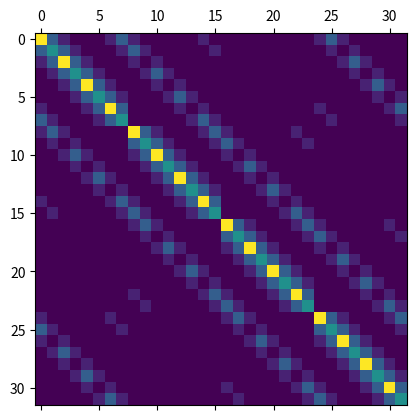

Source code (Python):
import numpy as np
import matplotlib as mp
import matplotlib.pyplot as plt

#n and m are the number of cells in each direction and therefore size is the total # of atoms
n=4
m=4
size = 2*n*m
va=10
vb=5
t=3
t2=1
p= .3

h=np.zeros((size,size))
for i in range(size):
    if i%2==0:
        h[i,i]=va
        if i%(2*m)!=0 and i%(2*m)!=(2*m)-1 and i%(2*m)!=1 and i%(2*m)!=(2*m)-2:
            h[i,(i-2*m+1)%size]=t
            h[i,(i-1)%size]=t
            h[i,(i+1)%size]=t
            h[i,(i+2*m)%size]=t2*np.exp(1j*p) #i just put in t2 times p or minus p for now to not mess with exponentials yet
            h[i,(i-2*m+2)%size]=t2*np.exp(1j*p)
            h[i,(i-2)%size]=t2*np.exp(1j*p)
            h[i,(i-2*m)%size]=t2*np.exp(-1j*p)
            h[i,(i+2*m-2)%size]=t2*np.exp(-1j*p)
            h[i,(i+2)%size]=t2*np.exp(-1j*p)
        if i%(2*m) == 0:
            h[i,(i-2*m+1)%size] = h[i,i+1] = h[i,i+2*m-1] = t
            h[i,(i+2*m)%size] = h[i,i+2*m-2] = h[i,(i-2*m+2)%size] = t2*np.exp(1j*p)
            h[i,(i-2*m)%size] = h[i,(i+4*m-2)%size] = h[i,i+2] = t2*np.exp(-1j*p)
        if i%(2*m) == (2*m)-2:
            h[i,i-1] = h[i,(i-2*m+1)%size] = h[i,i+1] = t
            h[i,i-2] = h[i,(i+2*m)%size] = h[i,(i-4*m+2)%size] = t2*np.exp(1j*p)
            h[i,i-2*m+2] = h[i,(i-2*m)%size] = h[i,(i+2*m-2)%size] = t2*np.exp(-1j*p)

    else: 
        h[i,i]=vb
        if i%(2*m)!=0 and i%(2*m)!=2*m-1 and i%(2*m)!=1 and i%(2*m)!=2*m-2:
            h[i,(i+2*m-1)%size]=t
            h[i,(i-1)%size]=t
            h[i,(i+1)%size]=t
            h[i,(i+2*m)%size]=t2*np.exp(-1j*p)
            h[i,(i-2*m+2)%size]=t2*np.exp(-1j*p)
            h[i,(i-2)%size]=t2*np.exp(-1j*p)
            h[i,(i-2*m)%size]=t2*np.exp(1j*p)
            h[i,(i+2*m-2)%size]=t2*np.exp(1j*p)
            h[i,(i+2)%size]=t2*np.exp(1j*p)
        if i%(2*m) == 1:
            h[i,i-1] = h[i,(i+2*m-1)%size] = h[i,i+1] = t
            h[i,i+2] = h[i,(i+4*m-2)%size] = h[i,(i-2*m)%size] = t2*np.exp(1j*p)
            h[i,i+2*m-2] = h[i,(i-2*m+2)%size] = h[i,(i+2*m)%size] = t2*np.exp(-1j*p)
        if i%(2*m) == 2*m-1:
            h[i,i-1] = h[i,(i+2*m-1)%size] = h[i,i-2*m+1] = t
            h[i,i-2*m+2] = h[i,(i+2*m-2)%size] = h[i,(i-2*m)%size] = t2*np.exp(1j*p)
            h[i,i-2] = h[i,(i-4*m+2)%size] = h[i,(i+2*m)%size] = t2*np.exp(-1j*p)
print(h)

plt.matshow(h)
plt.show()